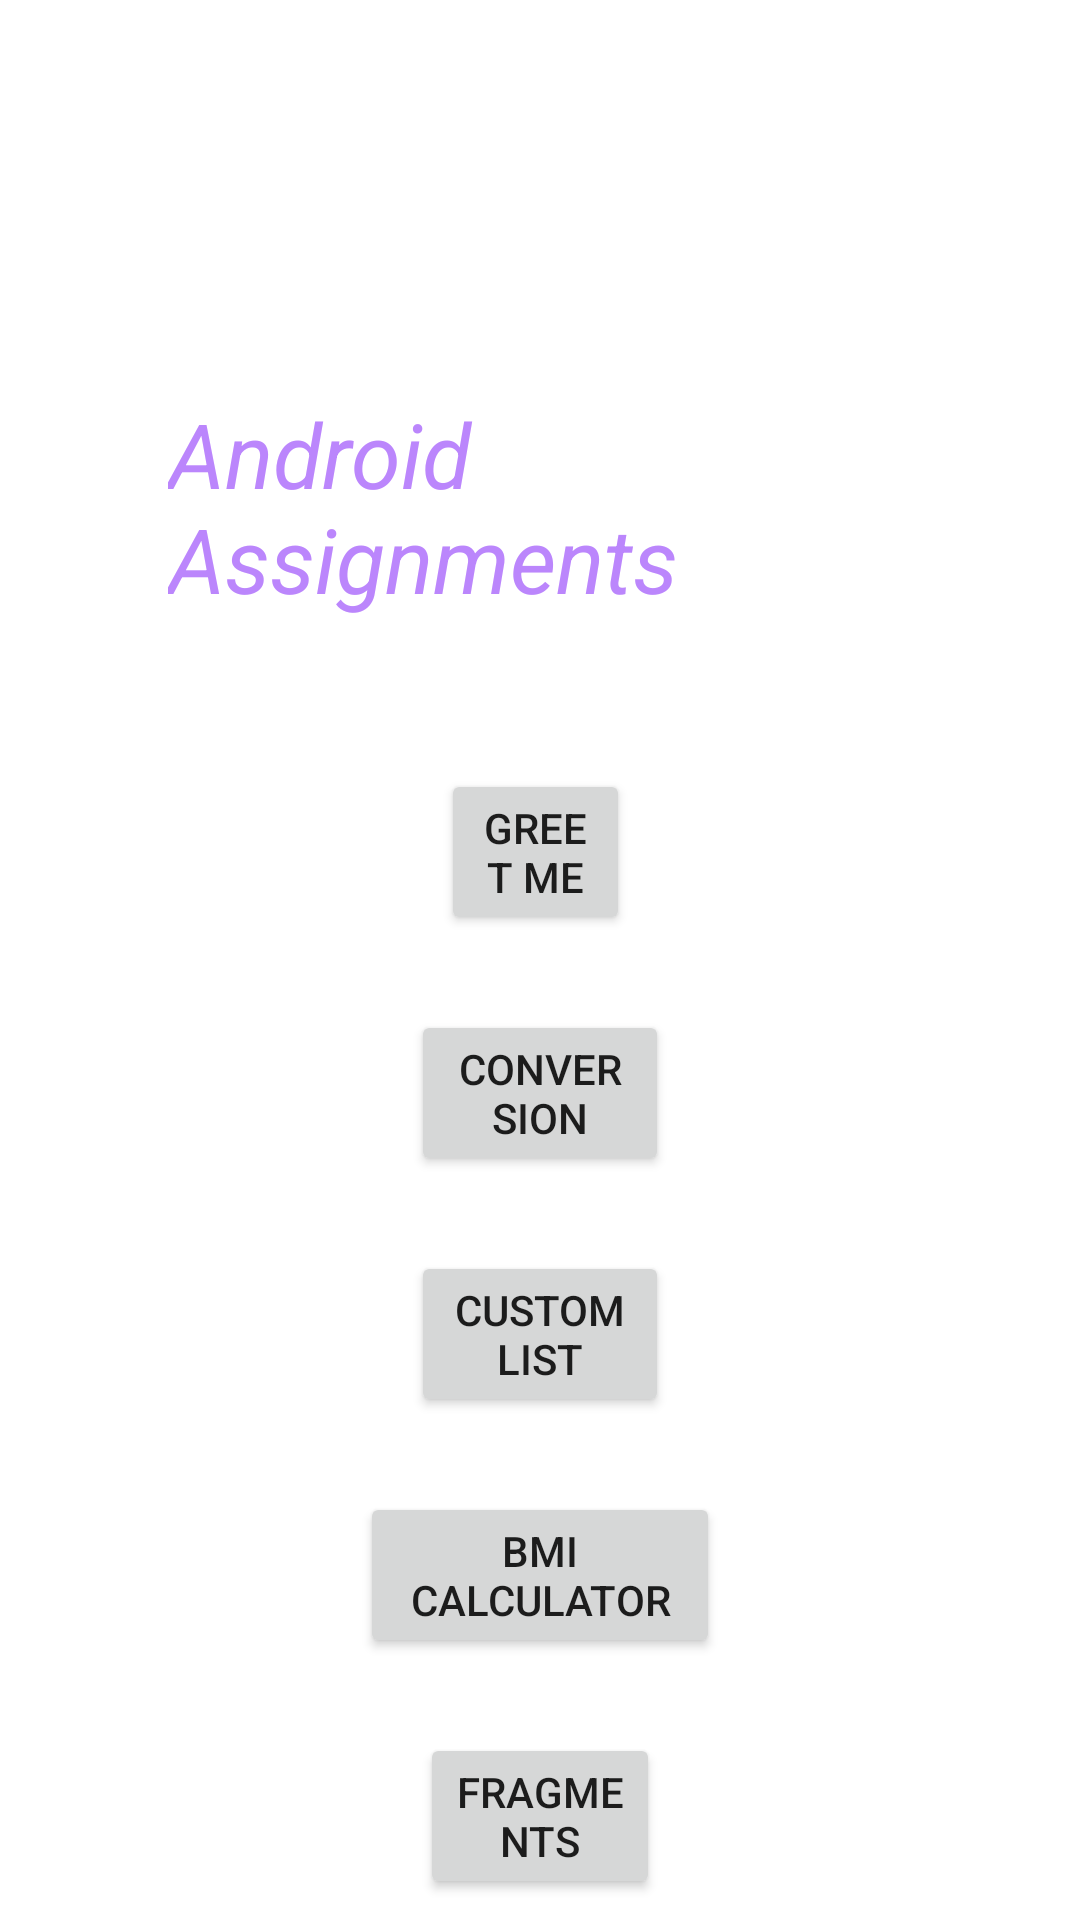

Layout XML and referenced resources for this Android screen:
<!-- AndroidManifest.xml: application theme Theme.AllAssignments -->
<!-- res/layout/activity_main.xml -->
<?xml version="1.0" encoding="utf-8"?>
<RelativeLayout xmlns:android="http://schemas.android.com/apk/res/android"
    xmlns:app="http://schemas.android.com/apk/res-auto"
    xmlns:tools="http://schemas.android.com/tools"
    android:layout_width="match_parent"
    android:layout_height="match_parent"
    tools:context=".MainActivity"
    android:background="@color/white">


    <Button
        android:id="@+id/button1"
        android:layout_width="113dp"
        android:layout_height="wrap_content"
        android:layout_below="@+id/textView2"
        android:layout_alignParentStart="true"
        android:layout_alignParentEnd="true"
        android:layout_marginStart="147dp"
        android:layout_marginTop="50dp"
        android:layout_marginEnd="150dp"
        android:text="Greet Me"
        app:layout_constraintEnd_toEndOf="parent"
        app:layout_constraintStart_toStartOf="parent"
        tools:layout_editor_absoluteY="157dp" />

    <Button
        android:id="@+id/button2"
        android:layout_width="137dp"
        android:layout_height="wrap_content"
        android:layout_below="@id/button1"
        android:layout_alignParentStart="true"
        android:layout_alignParentEnd="true"
        android:layout_marginStart="137dp"
        android:layout_marginTop="25dp"
        android:layout_marginEnd="137dp"
        android:text="Conversion" />

    <Button
        android:id="@+id/button3"
        android:layout_width="137dp"
        android:layout_height="wrap_content"
        android:layout_below="@id/button2"
        android:layout_alignParentStart="true"
        android:layout_alignParentEnd="true"
        android:layout_marginStart="137dp"
        android:layout_marginTop="25dp"
        android:layout_marginEnd="137dp"
        android:text="Custom List" />

    <Button
        android:id="@+id/button4"
        android:layout_width="169dp"
        android:layout_height="wrap_content"
        android:layout_below="@id/button3"
        android:layout_alignParentStart="true"
        android:layout_alignParentEnd="true"
        android:layout_marginStart="120dp"
        android:layout_marginTop="25dp"
        android:layout_marginEnd="120dp"
        android:text="BMI calculator" />

    <Button
        android:id="@+id/button5"
        android:layout_width="169dp"
        android:layout_height="wrap_content"
        android:layout_below="@id/button4"
        android:layout_alignParentStart="true"
        android:layout_alignParentEnd="true"
        android:layout_marginStart="140dp"
        android:layout_marginTop="25dp"
        android:layout_marginEnd="140dp"
        android:text="Fragments" />

    <Button
        android:id="@+id/button6"
        android:layout_width="169dp"
        android:layout_height="wrap_content"
        android:layout_below="@id/button5"
        android:layout_alignParentStart="true"
        android:layout_alignParentEnd="true"
        android:layout_marginStart="160dp"
        android:layout_marginTop="25dp"
        android:layout_marginEnd="160dp"
        android:text="Menus" />

    <TextView
        android:id="@+id/textView2"
        android:layout_width="297dp"
        android:layout_height="wrap_content"
        android:layout_alignParentStart="true"
        android:layout_alignParentTop="true"
        android:layout_alignParentEnd="true"
        android:layout_marginStart="56dp"
        android:layout_marginTop="131dp"
        android:layout_marginEnd="56dp"
        android:text="Android Assignments"
        android:textSize="30dp"
        android:textStyle="italic"
        android:textColor="@color/purple_200"/>
</RelativeLayout>
<!-- resources referenced by this layout -->
<resources>
  <color name="purple_200">#FFBB86FC</color>
  <color name="white">#FFFFFFFF</color>
  <style name="Theme.AllAssignments" parent="Theme.MaterialComponents.DayNight.DarkActionBar">
          
          <item name="colorPrimary">@color/purple_500</item>
          <item name="colorPrimaryVariant">@color/purple_700</item>
          <item name="colorOnPrimary">@color/white</item>
          
          <item name="colorSecondary">@color/teal_200</item>
          <item name="colorSecondaryVariant">@color/teal_700</item>
          <item name="colorOnSecondary">@color/black</item>
          
          <item name="android:statusBarColor" tools:targetApi="l">?attr/colorPrimaryVariant</item>
          
      </style>
  <color name="purple_500">#FF6200EE</color>
  <color name="purple_700">#FF3700B3</color>
  <color name="teal_200">#FF03DAC5</color>
  <color name="teal_700">#FF018786</color>
  <color name="black">#FF000000</color>
</resources>
